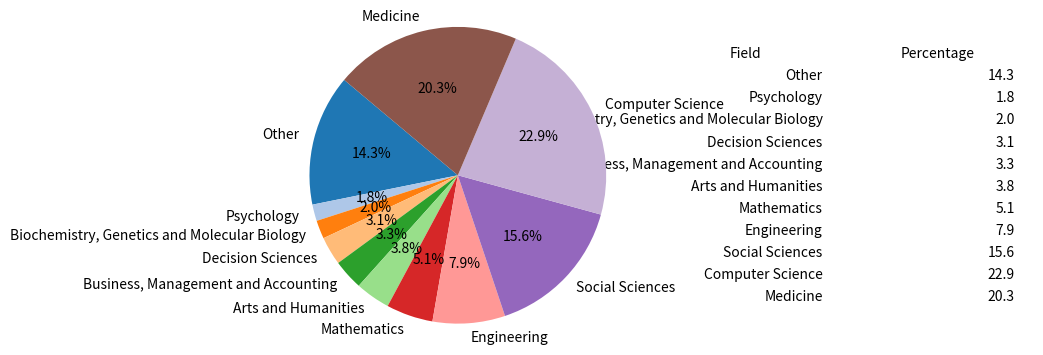

Source code (Python):
import matplotlib.pyplot as plt
import pandas as pd
data = {
    'Field': [
        'Other', 'Psychology', 'Biochemistry, Genetics and Molecular Biology',
        'Decision Sciences', 'Business, Management and Accounting', 'Arts and Humanities',
        'Mathematics', 'Engineering', 'Social Sciences', 'Computer Science', 'Medicine'
    ],
    'Percentage': [14.3, 1.8, 2.0, 3.1, 3.3, 3.8, 5.1, 7.9, 15.6, 22.9, 20.3]
}

df = pd.DataFrame(data)
fig, ax = plt.subplots()
wedges, texts, autotexts = ax.pie(
    df['Percentage'], 
    labels=df['Field'], 
    autopct='%1.1f%%', 
    startangle=140, 
    colors=plt.cm.tab20.colors
)
table = plt.table(cellText=df.values, colLabels=df.columns, loc='right')

plt.subplots_adjust(left=0.2, bottom=0.2, right=0.8)

ax.axis('equal')

ax.set_frame_on(False)

ax.axes.get_yaxis().set_visible(False)
ax.axes.get_xaxis().set_visible(False)

ax.xaxis.set_ticks_position('none')
ax.yaxis.set_ticks_position('none')

table.auto_set_font_size(False)
table.set_fontsize(10)
table.scale(1, 1.5)  
for _, cell in table.get_celld().items():
    cell.set_edgecolor('none')

plt.show()
